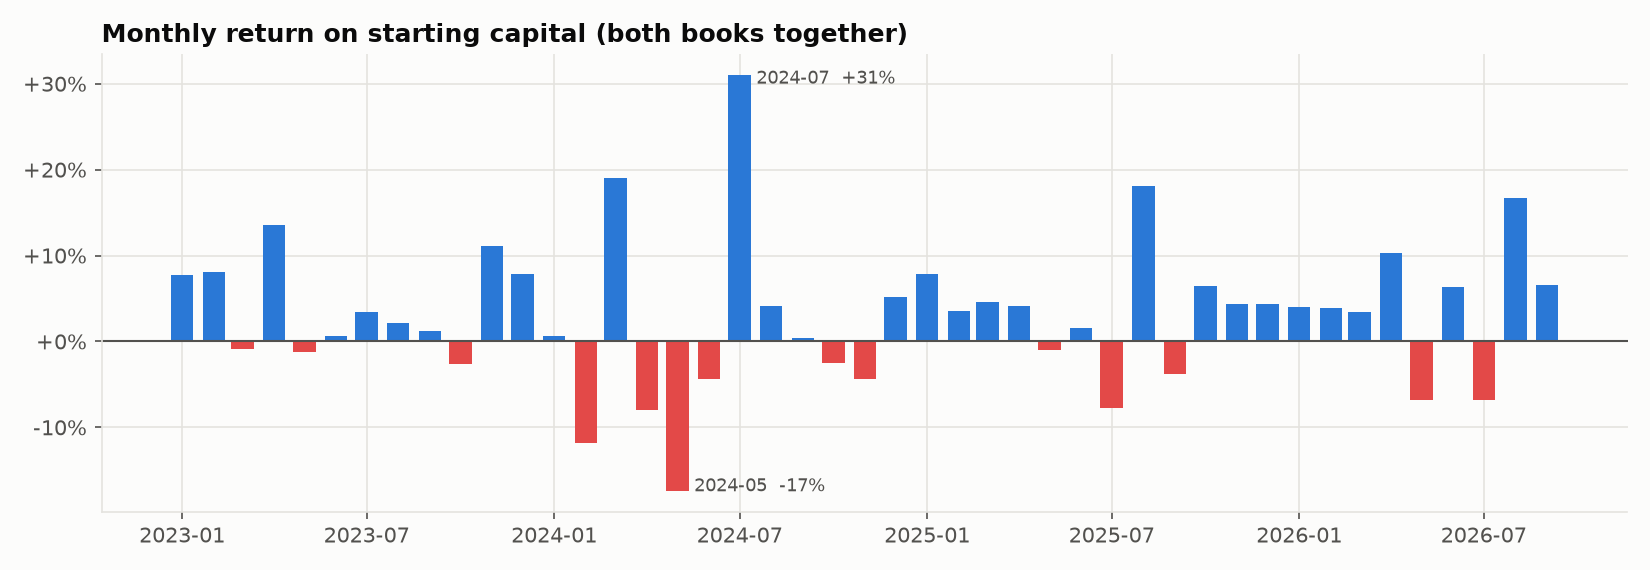

The table this chart was drawn from, first rows:
month, eth_move, last, a_side, a_x, a_pnl, b_side, b_x, b_hedge, b_fills, b_pnl, pnl, ret, equity, dd, worst_open
2023-01, 0.3326, up, PUT, 1, 667.4, PUT, 1, 0.0000, 0, 667.4, 1335, 0.0778, 18498, 0.0000, 236
2023-02, 0.0441, up, PUT, 1, 698.8, PUT, 1, 0.0000, 0, 698.8, 1398, 0.0814, 19895, 0.0000, 608.2
2023-03, 0.0826, up, PUT, 1, 826.6, PUT, 1, -1801, 1, -974.3, -147.6, -0.0086, 19748, 0.0074, 1917
2023-04, 0.0728, up, PUT, 1, 675.4, PUT, 2.442, 0.0000, 0, 1650, 2325, 0.1355, 22073, 0.0000, 335.8
2023-05, -0.0551, up, PUT, 1, 29.59, PUT, 1, -277.9, 1, -248.3, -218.7, -0.0127, 21854, 0.0099, 837.8
2023-06, 0.0387, down, -, 0.0000, 0.0000, CALL, 1.46, 0.0000, 0, 111.1, 111.1, 0.0065, 21965, 0.0049, 708.7
2023-07, -0.0123, up, PUT, 1, 252.7, PUT, 1.296, 0.0000, 0, 327.6, 580.3, 0.0338, 22546, 0.0000, 597.7
2023-08, -0.1129, down, -, 0.0000, 0.0000, CALL, 1, 0.0000, 0, 374.3, 374.3, 0.0218, 22920, 0.0000, 105.8
2023-09, 0.0175, down, -, 0.0000, 0.0000, CALL, 1, 0.0000, 0, 208.4, 208.4, 0.0121, 23128, 0.0000, 429.6
2023-10, 0.0618, up, PUT, 1, 414.4, PUT, 1, -1285, 1, -871.1, -456.6, -0.0266, 22672, 0.0197, 1318
2023-11, 0.1628, up, PUT, 1, 519.9, PUT, 2.676, 0.0000, 0, 1391, 1911, 0.1113, 24582, 0.0000, 531.7
2023-12, 0.1308, up, PUT, 1, 672.9, PUT, 1, 0.0000, 0, 672.9, 1346, 0.0784, 25928, 0.0000, 448.9
2024-01, -0.0612, up, PUT, 1, 54.1, PUT, 1, 0.0000, 0, 54.1, 108.2, 0.0063, 26036, 0.0000, 1667
2024-02, 0.3324, down, -, 0.0000, 0.0000, CALL, 1, 853.4, 1, -2031, -2031, -0.1184, 24005, 0.0780, 2017
2024-03, 0.2054, up, PUT, 1, 615.1, PUT, 4.303, 0.0000, 0, 2646, 3261, 0.1900, 27267, 0.0000, 471.4
2024-04, -0.1126, up, PUT, 1, -346.5, PUT, 1, -684.6, 1, -1031, -1378, -0.0803, 25889, 0.0505, 2376
2024-05, 0.1895, down, -, 0.0000, 0.0000, CALL, 2.302, -175.4, 1, -2994, -2994, -0.1744, 22895, 0.1603, 3056
2024-06, -0.0801, up, PUT, 1.548, -130.4, PUT, 7.363, 0.0000, 0, -620.5, -750.9, -0.0438, 22144, 0.1879, 5742
2024-07, -0.0513, down, -, 0.0000, 0.0000, CALL, 7.906, 0.0000, 0, 5318, 5318, 0.3098, 27462, 0.0000, 1090
2024-08, -0.2251, down, -, 0.0000, 0.0000, CALL, 1, 0.0000, 0, 709.3, 709.3, 0.0413, 28172, 0.0000, 200.7
2024-09, 0.0540, down, -, 0.0000, 0.0000, CALL, 1, 0.0000, 0, 60.22, 60.22, 0.0035, 28232, 0.0000, 141
2024-10, -0.0699, up, PUT, 1.689, -266.8, PUT, 1, 0.0000, 0, -157.9, -424.8, -0.0247, 27807, 0.0150, 2416
2024-11, 0.4343, down, -, 0.0000, 0.0000, CALL, 1.233, 3633, 1, -759.9, -759.9, -0.0443, 27047, 0.0420, 888.3
2024-12, -0.0605, up, PUT, 2.115, 420.6, PUT, 2.376, 0.0000, 0, 472.5, 893.2, 0.0520, 27940, 0.0103, 2371
2025-01, -0.0249, down, -, 0.0000, 0.0000, CALL, 1.492, 0.0000, 0, 1350, 1350, 0.0787, 29291, 0.0000, 1056
2025-02, -0.3534, down, -, 0.0000, 0.0000, CALL, 1, 0.0000, 0, 609.3, 609.3, 0.0355, 29900, 0.0000, 354.9
2025-03, -0.0913, down, -, 0.0000, 0.0000, CALL, 1, 0.0000, 0, 791.3, 791.3, 0.0461, 30691, 0.0000, 1490
2025-04, -0.0715, down, -, 0.0000, 0.0000, CALL, 1, 0.0000, 0, 707.3, 707.3, 0.0412, 31399, 0.0000, 118.3
2025-05, 0.4809, down, -, 0.0000, 0.0000, CALL, 1, 3743, 1, -169.3, -169.3, -0.0099, 31229, 0.0054, 484.4
2025-06, -0.0703, up, PUT, 1.461, 143.7, PUT, 1.241, 0.0000, 0, 122.1, 265.8, 0.0155, 31495, 0.0000, 3122
2025-07, 0.4823, down, -, 0.0000, 0.0000, CALL, 1.06, 3138, 1, -1332, -1332, -0.0776, 30163, 0.0423, 1356
2025-08, 0.2126, up, PUT, 1.231, 956.2, PUT, 2.776, 0.0000, 0, 2156, 3112, 0.1813, 33275, 0.0000, 1326
2025-09, -0.1067, up, PUT, 1, -325.1, PUT, 1, 0.0000, 0, -325.1, -650.2, -0.0379, 32625, 0.0195, 1104
2025-10, -0.0232, down, -, 0.0000, 0.0000, CALL, 1.42, 0.0000, 0, 1099, 1099, 0.0640, 33724, 0.0000, 2144
2025-11, -0.2141, down, -, 0.0000, 0.0000, CALL, 1, 0.0000, 0, 754.2, 754.2, 0.0439, 34479, 0.0000, 140.6
2025-12, -0.0149, down, -, 0.0000, 0.0000, CALL, 1, 0.0000, 0, 755.8, 755.8, 0.0440, 35234, 0.0000, 873.5
2026-01, -0.0789, down, -, 0.0000, 0.0000, CALL, 1, 0.0000, 0, 686.9, 686.9, 0.0400, 35921, 0.0000, 775.8
2026-02, -0.2572, down, -, 0.0000, 0.0000, CALL, 1, 0.0000, 0, 671.3, 671.3, 0.0391, 36593, 0.0000, 106.5
2026-03, 0.0188, down, -, 0.0000, 0.0000, CALL, 1, 0.0000, 0, 586.1, 586.1, 0.0342, 37179, 0.0000, 1068
2026-04, 0.1195, up, PUT, 1.451, 1046, PUT, 1, 0.0000, 0, 720.6, 1766, 0.1029, 38945, 0.0000, 849.3
2026-05, -0.1339, up, PUT, 1, -584.5, PUT, 1, 0.0000, 0, -584.5, -1169, -0.0681, 37776, 0.0300, 1508
2026-06, -0.2117, down, -, 0.0000, 0.0000, CALL, 2.155, 0.0000, 0, 1090, 1090, 0.0635, 38867, 0.0020, 332.2
2026-07, 0.1945, down, -, 0.0000, 0.0000, CALL, 1, 0.0000, 0, -1170, -1170, -0.0681, 37697, 0.0320, 1757
2026-08, 0.3232, up, PUT, 2.06, 1136, PUT, 3.121, 0.0000, 0, 1721, 2857, 0.1665, 40554, 0.0000, 1167
2026-09, 0.0700, up, PUT, 1, 567.9, PUT, 1, 0.0000, 0, 567.9, 1136, 0.0662, 41690, 0.0000, 546.7
